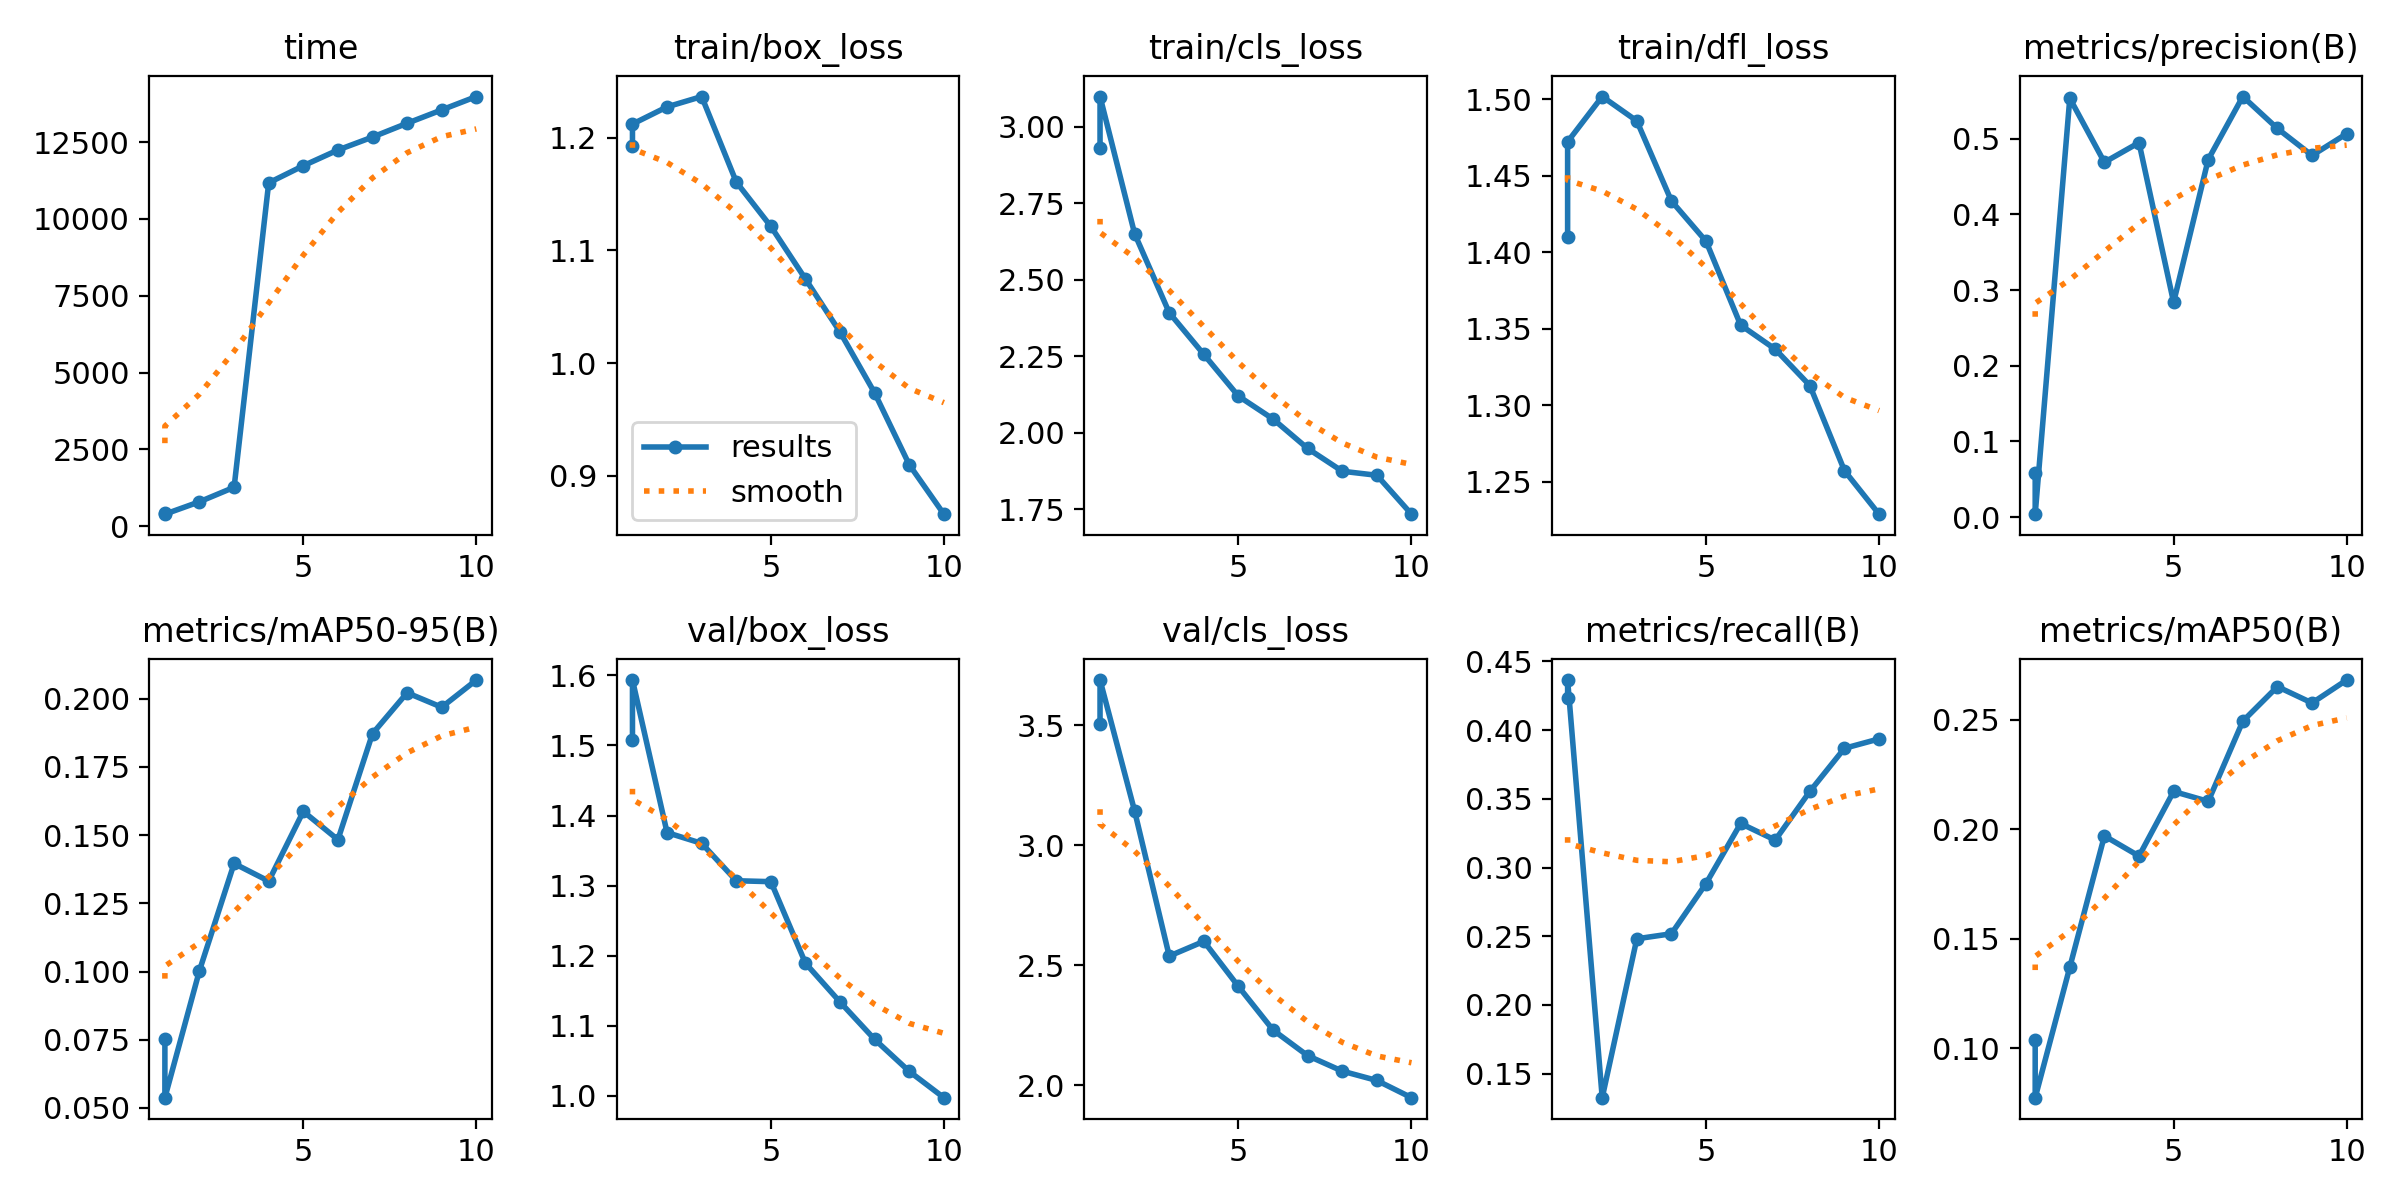

Data behind this chart, as committed beside it:
epoch, time, train/box_loss, train/cls_loss, train/dfl_loss, metrics/precision(B), metrics/recall(B), metrics/mAP50(B), metrics/mAP50-95(B), val/box_loss, val/cls_loss, val/dfl_loss, lr/pg0, lr/pg1, lr/pg2
1, 445.2, 1.193, 2.931, 1.41, 0.05831, 0.4233, 0.1038, 0.07519, 1.508, 3.506, 1.714, 0.06766, 0.0003267, 0.0003267
1, 395.6, 1.212, 3.099, 1.472, 0.00378, 0.4364, 0.0775, 0.05377, 1.593, 3.689, 1.899, 0.06766, 0.0003267, 0.0003267
2, 799.4, 1.227, 2.65, 1.502, 0.5534, 0.1325, 0.1371, 0.1004, 1.376, 3.143, 1.574, 0.03459, 0.0005947, 0.0005947
3, 1270, 1.236, 2.392, 1.486, 0.4688, 0.2481, 0.197, 0.1396, 1.36, 2.539, 1.586, 0.001463, 0.0007967, 0.0007967
4, 11172, 1.161, 2.256, 1.433, 0.4948, 0.2518, 0.1878, 0.1331, 1.307, 2.6, 1.541, 0.000703, 0.000703, 0.000703
5, 11729, 1.121, 2.12, 1.407, 0.2837, 0.2883, 0.2173, 0.1587, 1.306, 2.412, 1.543, 0.000604, 0.000604, 0.000604
6, 12240, 1.075, 2.045, 1.352, 0.4724, 0.332, 0.2128, 0.1483, 1.189, 2.231, 1.414, 0.000505, 0.000505, 0.000505
7, 12661, 1.028, 1.949, 1.337, 0.5557, 0.32, 0.2494, 0.1872, 1.134, 2.124, 1.379, 0.000406, 0.000406, 0.000406
8, 13110, 0.9735, 1.874, 1.313, 0.5135, 0.3554, 0.2652, 0.2021, 1.081, 2.06, 1.335, 0.000307, 0.000307, 0.000307
9, 13545, 0.9099, 1.861, 1.257, 0.4778, 0.3867, 0.2577, 0.1968, 1.035, 2.021, 1.303, 0.000208, 0.000208, 0.000208
10, 13979, 0.866, 1.734, 1.229, 0.5065, 0.3936, 0.2682, 0.2068, 0.9976, 1.949, 1.276, 0.000109, 0.000109, 0.000109
